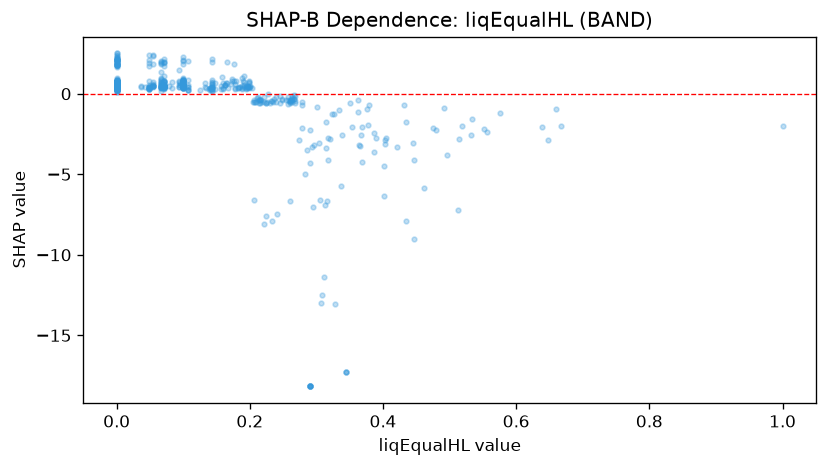

Data behind this chart, as committed beside it:
feature_value, shap_value
0.305, -6.613
0.1, 0.6463
0.188, 0.2852
0.141, 0.2816
0.66, -0.963
0.351, -0.5515
0.1, 0.3598
0.0, 0.5016
0.1, 0.3561
0.0, 0.3496
0.0, 0.4086
0.0, 0.3553
0.0, 1.697
0.0, 0.4376
0.0, 0.4636
0.0, 0.4319
0.071, 0.496
0.071, 0.5574
0.071, 0.4956
0.0, 0.2756
0.0, 0.4508
0.0, 0.3732
0.1, 0.5115
0.157, 0.4831
0.0, 0.3852
0.178, 0.3576
0.648, -2.853
0.0, 0.394
0.196, 0.3567
0.267, -0.3514
0.1, 0.4372
0.313, -6.93
0.071, 0.7744
0.0, 0.6772
0.0, 0.3629
0.143, 0.3292
0.143, 0.6021
0.095, 0.662
0.0, 0.4351
0.0, 0.3799
0.0, 0.4805
0.0, 0.4162
0.0, 0.5113
0.0, 0.4641
0.0, 0.4663
0.0, 0.7111
0.0, 0.7845
0.0, 0.6904
0.0, 0.4054
0.194, 0.2792
0.239, -0.2216
0.071, 0.7663
0.048, 0.3415
0.0, 0.3199
0.067, 0.3509
0.0, 0.3247
0.048, 0.4013
0.0, 0.4397
0.0, 0.7408
0.0, 0.3859
... 657 more rows
